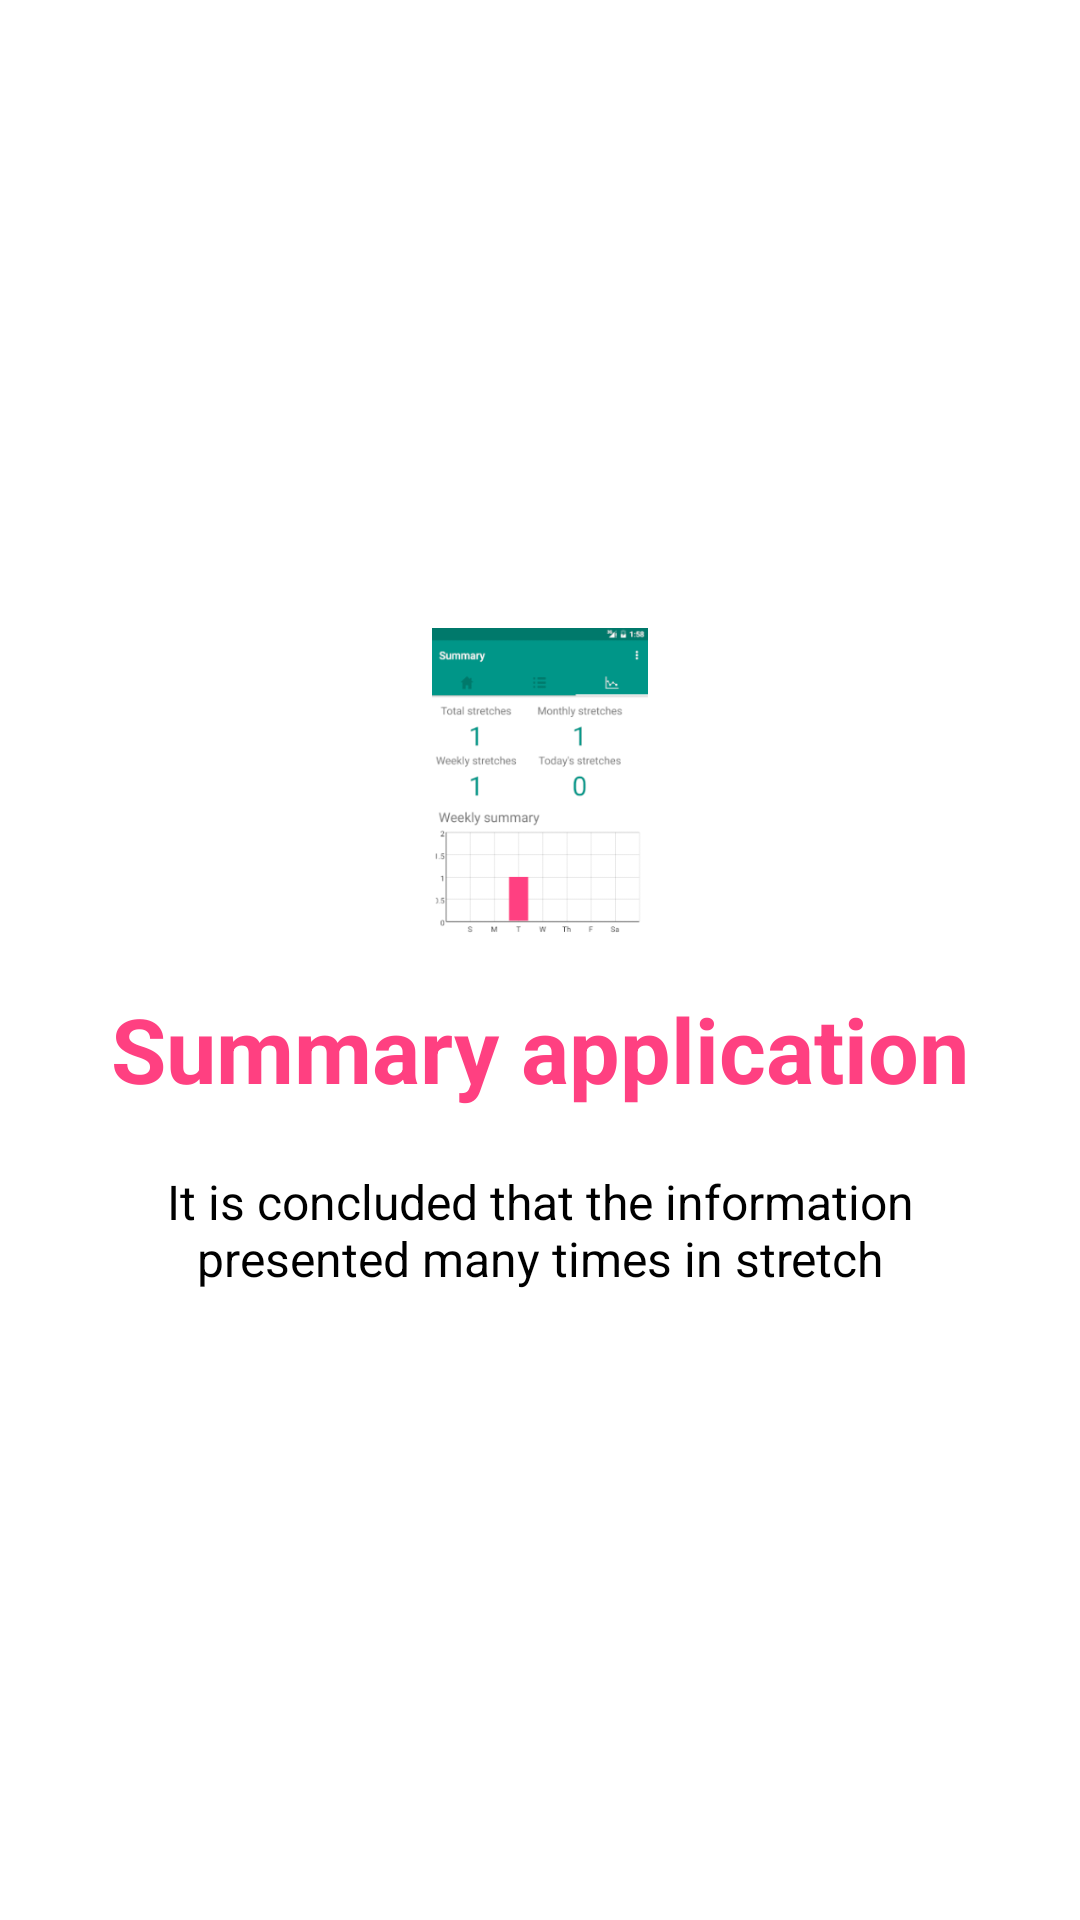

Android layout source for this screen:
<!-- AndroidManifest.xml: application theme Theme.AppCompat.Light.NoActionBar.FullScreen -->
<!-- res/layout/slide4.xml -->
<?xml version="1.0" encoding="utf-8"?>
<RelativeLayout xmlns:android="http://schemas.android.com/apk/res/android"
    android:layout_width="match_parent"
    android:layout_height="match_parent"
    android:background="@color/white">

    <LinearLayout
        android:layout_width="wrap_content"
        android:layout_height="wrap_content"
        android:layout_centerInParent="true"
        android:gravity="center_horizontal"
        android:orientation="vertical">

        <ImageView
            android:layout_width="@dimen/img_width_height"
            android:layout_height="@dimen/img_width_height"
            android:src="@drawable/fourpage" />

        <TextView
            android:layout_width="wrap_content"
            android:layout_height="wrap_content"
            android:text="@string/slide_4_title"
            android:textColor="@color/colorAccent"
            android:textSize="@dimen/slide_title"
            android:textStyle="bold" />

        <TextView
            android:layout_width="wrap_content"
            android:layout_height="wrap_content"
            android:layout_marginTop="20dp"
            android:paddingLeft="@dimen/desc_padding"
            android:paddingRight="@dimen/desc_padding"
            android:text="@string/slide_4_desc"
            android:textAlignment="center"
            android:textColor="@android:color/black"
            android:textSize="@dimen/slide_desc" />

    </LinearLayout>



</RelativeLayout>
<!-- resources referenced by this layout -->
<resources>
  <color name="colorAccent">#FF4081</color>
  <color name="white">#FFFFFF</color>
  <dimen name="desc_padding">40dp</dimen>
  <dimen name="img_width_height">120dp</dimen>
  <dimen name="slide_desc">16dp</dimen>
  <dimen name="slide_title">30dp</dimen>
  <!-- drawable fourpage: png bitmap (drawable, 16798 bytes) -->
  <string name="slide_4_desc">It is concluded that the information presented many times in stretch</string>
  <string name="slide_4_title">Summary application</string>
  <style name="Theme.AppCompat.Light.NoActionBar.FullScreen" parent="@style/Theme.AppCompat.Light">
          <item name="windowNoTitle">true</item>
          <item name="windowActionBar">false</item>
          <item name="android:windowFullscreen">true</item>
          <item name="android:windowContentOverlay">@null</item>
      </style>
</resources>
